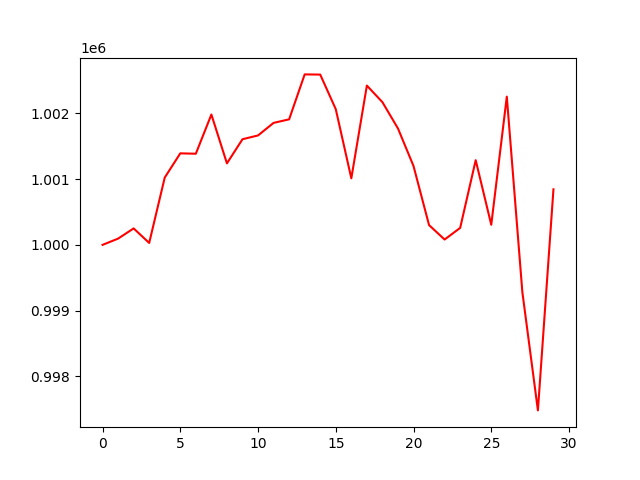

Values plotted in this chart, from the file beside it:
, 0
0, 1000000
1, 1000095
2, 1000250
3, 1000029
4, 1001024
5, 1001393
6, 1001387
7, 1001984
8, 1001240
9, 1001608
10, 1001665
11, 1001856
12, 1001910
13, 1002594
14, 1002591
15, 1002065
16, 1001012
17, 1002424
18, 1002172
19, 1001772
20, 1001200
21, 1000301
22, 1000081
23, 1000258
24, 1001289
25, 1000305
26, 1002256
27, 999282
28, 997481
29, 1000845
